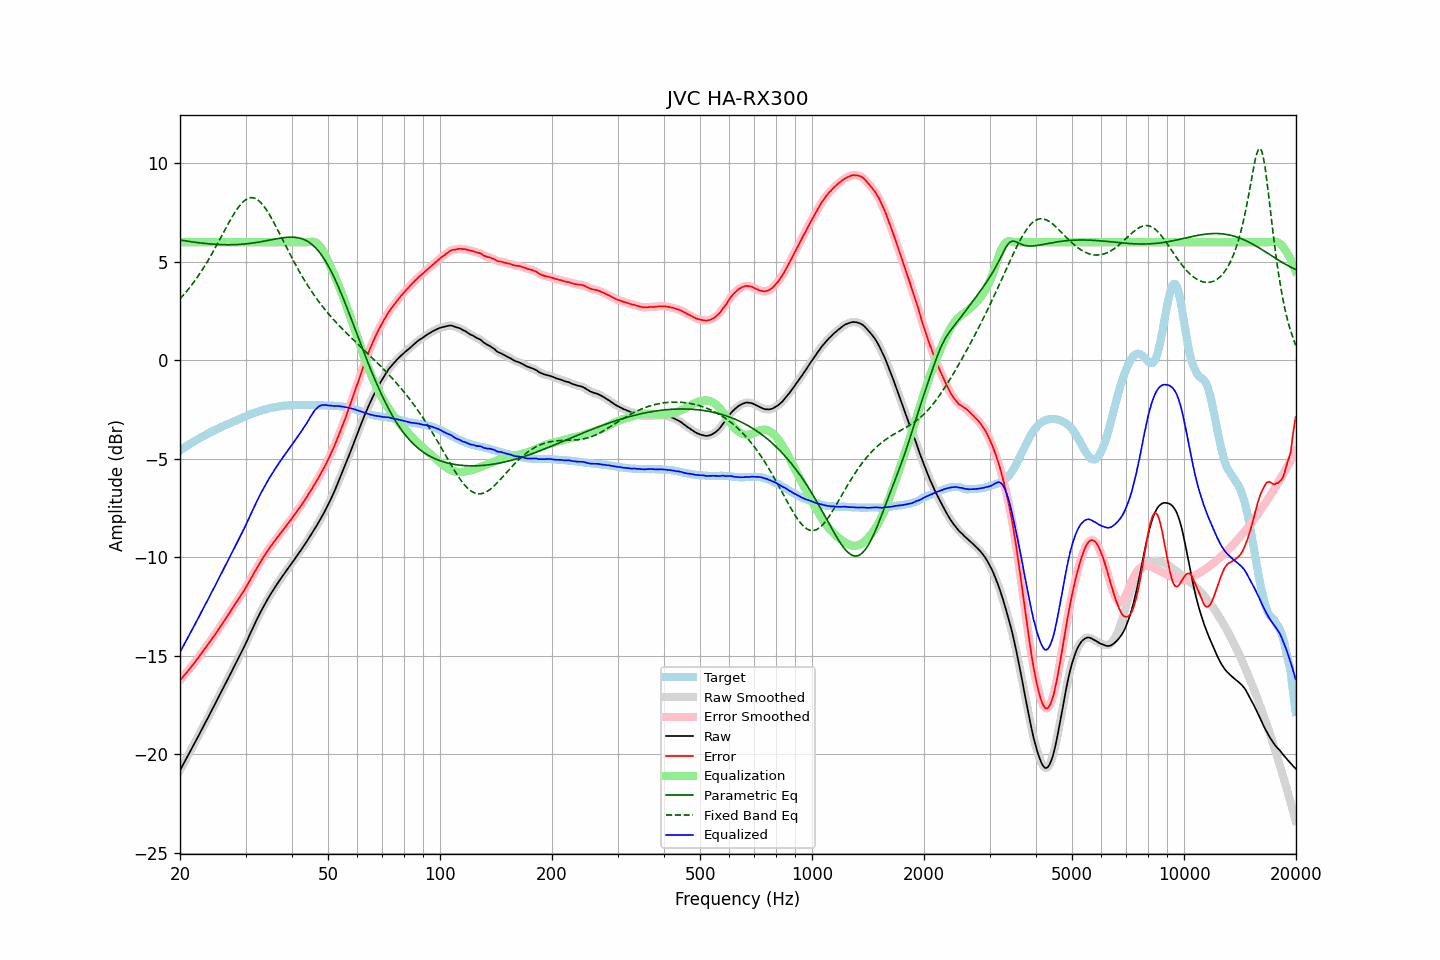

Data behind this chart, as committed beside it:
frequency, raw, error, smoothed, error_smoothed, equalization, parametric_eq, fixed_band_eq, equalized_raw, equalized_smoothed, target
20.00, -20.81, -16.23, -20.81, -16.23, 6.00, 6.11, 3.13, -14.81, -14.81, -4.57
20.20, -20.66, -16.14, -20.66, -16.14, 6.00, 6.10, 3.22, -14.66, -14.66, -4.51
20.40, -20.51, -16.04, -20.51, -16.05, 6.00, 6.09, 3.31, -14.51, -14.51, -4.46
20.61, -20.36, -15.95, -20.36, -15.95, 6.00, 6.07, 3.40, -14.36, -14.36, -4.41
20.81, -20.21, -15.85, -20.21, -15.86, 6.00, 6.06, 3.50, -14.21, -14.21, -4.36
21.02, -20.06, -15.76, -20.05, -15.76, 6.00, 6.05, 3.60, -14.06, -14.05, -4.30
21.23, -19.90, -15.65, -19.90, -15.65, 6.00, 6.04, 3.70, -13.90, -13.90, -4.25
21.44, -19.75, -15.55, -19.75, -15.55, 6.00, 6.02, 3.80, -13.75, -13.75, -4.20
21.66, -19.60, -15.45, -19.60, -15.45, 6.00, 6.01, 3.91, -13.60, -13.60, -4.15
21.87, -19.45, -15.35, -19.44, -15.35, 6.00, 6.00, 4.02, -13.45, -13.44, -4.10
22.09, -19.29, -15.24, -19.29, -15.24, 6.00, 5.99, 4.13, -13.29, -13.29, -4.05
22.31, -19.14, -15.14, -19.13, -15.13, 6.00, 5.98, 4.25, -13.14, -13.13, -4.00
22.54, -18.98, -15.02, -18.98, -15.02, 6.00, 5.97, 4.37, -12.98, -12.98, -3.96
22.76, -18.82, -14.91, -18.82, -14.91, 6.00, 5.96, 4.49, -12.82, -12.82, -3.91
22.99, -18.67, -14.80, -18.66, -14.80, 6.00, 5.95, 4.62, -12.67, -12.66, -3.87
23.22, -18.51, -14.69, -18.51, -14.69, 6.00, 5.94, 4.75, -12.51, -12.51, -3.82
23.45, -18.35, -14.57, -18.35, -14.57, 6.00, 5.93, 4.88, -12.35, -12.35, -3.78
23.69, -18.20, -14.47, -18.20, -14.46, 6.00, 5.93, 5.02, -12.20, -12.20, -3.73
23.92, -18.04, -14.35, -18.04, -14.35, 6.00, 5.92, 5.15, -12.04, -12.04, -3.69
24.16, -17.88, -14.24, -17.88, -14.24, 6.00, 5.91, 5.29, -11.88, -11.88, -3.64
24.40, -17.72, -14.11, -17.72, -14.12, 6.00, 5.90, 5.44, -11.72, -11.72, -3.60
24.65, -17.57, -14.01, -17.56, -14.00, 6.00, 5.90, 5.58, -11.57, -11.56, -3.56
24.89, -17.41, -13.88, -17.41, -13.88, 6.00, 5.89, 5.73, -11.41, -11.41, -3.52
25.14, -17.25, -13.76, -17.25, -13.76, 6.00, 5.89, 5.88, -11.25, -11.25, -3.48
25.39, -17.09, -13.64, -17.09, -13.64, 6.00, 5.88, 6.03, -11.09, -11.09, -3.44
25.65, -16.93, -13.52, -16.93, -13.52, 6.00, 5.88, 6.18, -10.93, -10.93, -3.41
25.91, -16.77, -13.40, -16.77, -13.40, 6.00, 5.88, 6.33, -10.77, -10.77, -3.37
26.16, -16.61, -13.28, -16.61, -13.28, 6.00, 5.88, 6.49, -10.61, -10.61, -3.33
26.43, -16.45, -13.15, -16.45, -13.16, 6.00, 5.87, 6.64, -10.45, -10.45, -3.30
26.69, -16.29, -13.03, -16.29, -13.03, 6.00, 5.87, 6.79, -10.29, -10.29, -3.26
26.96, -16.13, -12.91, -16.13, -12.91, 6.00, 5.87, 6.94, -10.13, -10.13, -3.22
27.23, -15.97, -12.78, -15.97, -12.78, 6.00, 5.87, 7.08, -9.97, -9.97, -3.19
27.50, -15.81, -12.66, -15.81, -12.66, 6.00, 5.87, 7.23, -9.81, -9.81, -3.15
27.77, -15.65, -12.53, -15.65, -12.53, 6.00, 5.88, 7.36, -9.65, -9.65, -3.11
28.05, -15.49, -12.41, -15.49, -12.41, 6.00, 5.88, 7.50, -9.49, -9.49, -3.08
28.33, -15.33, -12.28, -15.33, -12.29, 6.00, 5.88, 7.62, -9.33, -9.33, -3.04
28.62, -15.17, -12.17, -15.17, -12.16, 6.00, 5.88, 7.74, -9.17, -9.17, -3.01
28.90, -15.01, -12.04, -15.01, -12.04, 6.00, 5.89, 7.84, -9.01, -9.01, -2.97
29.19, -14.84, -11.90, -14.84, -11.91, 6.00, 5.90, 7.95, -8.84, -8.84, -2.94
29.48, -14.68, -11.78, -14.68, -11.78, 6.00, 5.90, 8.03, -8.68, -8.68, -2.90
29.78, -14.52, -11.66, -14.52, -11.65, 6.00, 5.91, 8.11, -8.52, -8.52, -2.86
30.08, -14.35, -11.52, -14.35, -11.52, 6.00, 5.92, 8.16, -8.35, -8.35, -2.83
30.38, -14.17, -11.38, -14.17, -11.38, 6.00, 5.93, 8.21, -8.17, -8.17, -2.79
30.68, -13.99, -11.23, -13.99, -11.23, 6.00, 5.93, 8.24, -7.99, -7.99, -2.76
30.99, -13.81, -11.09, -13.81, -11.09, 6.00, 5.94, 8.26, -7.81, -7.81, -2.72
31.30, -13.64, -10.94, -13.64, -10.94, 6.00, 5.96, 8.26, -7.64, -7.64, -2.70
31.61, -13.46, -10.79, -13.46, -10.79, 6.00, 5.97, 8.25, -7.46, -7.46, -2.67
31.93, -13.29, -10.65, -13.29, -10.65, 6.00, 5.98, 8.21, -7.29, -7.29, -2.64
32.24, -13.12, -10.51, -13.12, -10.51, 6.00, 5.99, 8.17, -7.12, -7.12, -2.61
32.57, -12.96, -10.38, -12.96, -10.37, 6.00, 6.01, 8.11, -6.96, -6.96, -2.58
32.89, -12.79, -10.23, -12.79, -10.24, 6.00, 6.02, 8.04, -6.79, -6.79, -2.55
33.22, -12.64, -10.10, -12.63, -10.10, 6.00, 6.03, 7.95, -6.64, -6.63, -2.53
33.55, -12.48, -9.97, -12.48, -9.97, 6.00, 6.05, 7.85, -6.48, -6.48, -2.51
33.89, -12.33, -9.84, -12.33, -9.84, 6.00, 6.06, 7.74, -6.33, -6.33, -2.49
34.23, -12.19, -9.72, -12.19, -9.72, 6.00, 6.08, 7.62, -6.19, -6.19, -2.47
34.57, -12.05, -9.61, -12.05, -9.60, 6.00, 6.10, 7.49, -6.05, -6.05, -2.44
34.92, -11.91, -9.49, -11.91, -9.49, 6.00, 6.11, 7.35, -5.91, -5.91, -2.42
35.27, -11.78, -9.37, -11.78, -9.38, 6.00, 6.13, 7.21, -5.78, -5.78, -2.41
35.62, -11.66, -9.27, -11.66, -9.27, 6.00, 6.14, 7.06, -5.66, -5.66, -2.39
35.97, -11.53, -9.16, -11.53, -9.16, 6.00, 6.16, 6.90, -5.53, -5.53, -2.37
... 635 more rows
